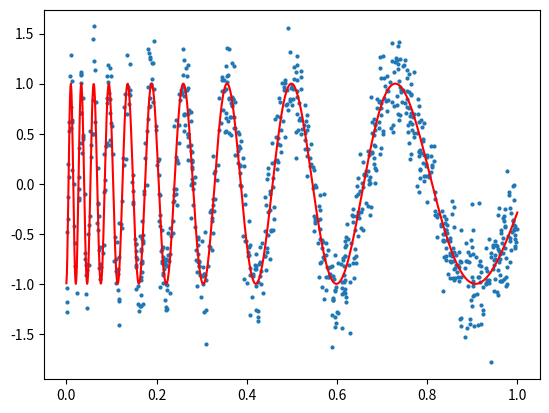
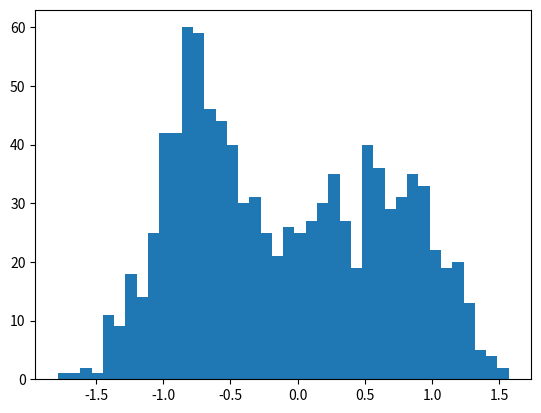

Recreate these plots in Python, in order. (Note: this script raises an exception after producing the figures.)
import numpy as np
import matplotlib.pyplot as plt

# <leader>uu on this file opens the Python language UI mode; <leader>rr then
# sources it into that console. Every top-level name lands in the Objects
# tab, plots land in the Plot tab, help() in the Help tab, mep_view() in Data.

np.array((1, 2, 3))
print("hello, world")

n = 1000
x = np.random.uniform(0, 1, n)
y = np.sin(20 / (x + 0.25)) + np.random.normal(0, 0.25, n)
plt.scatter(x, y, s=4)
xseq = np.linspace(0, 1, 1000)
plt.plot(xseq, np.sin(20 / (xseq + 0.25)), color="red")
plt.show()

plt.hist(y, bins=40)
plt.show()

help(np.linspace)
mep_view(x)
